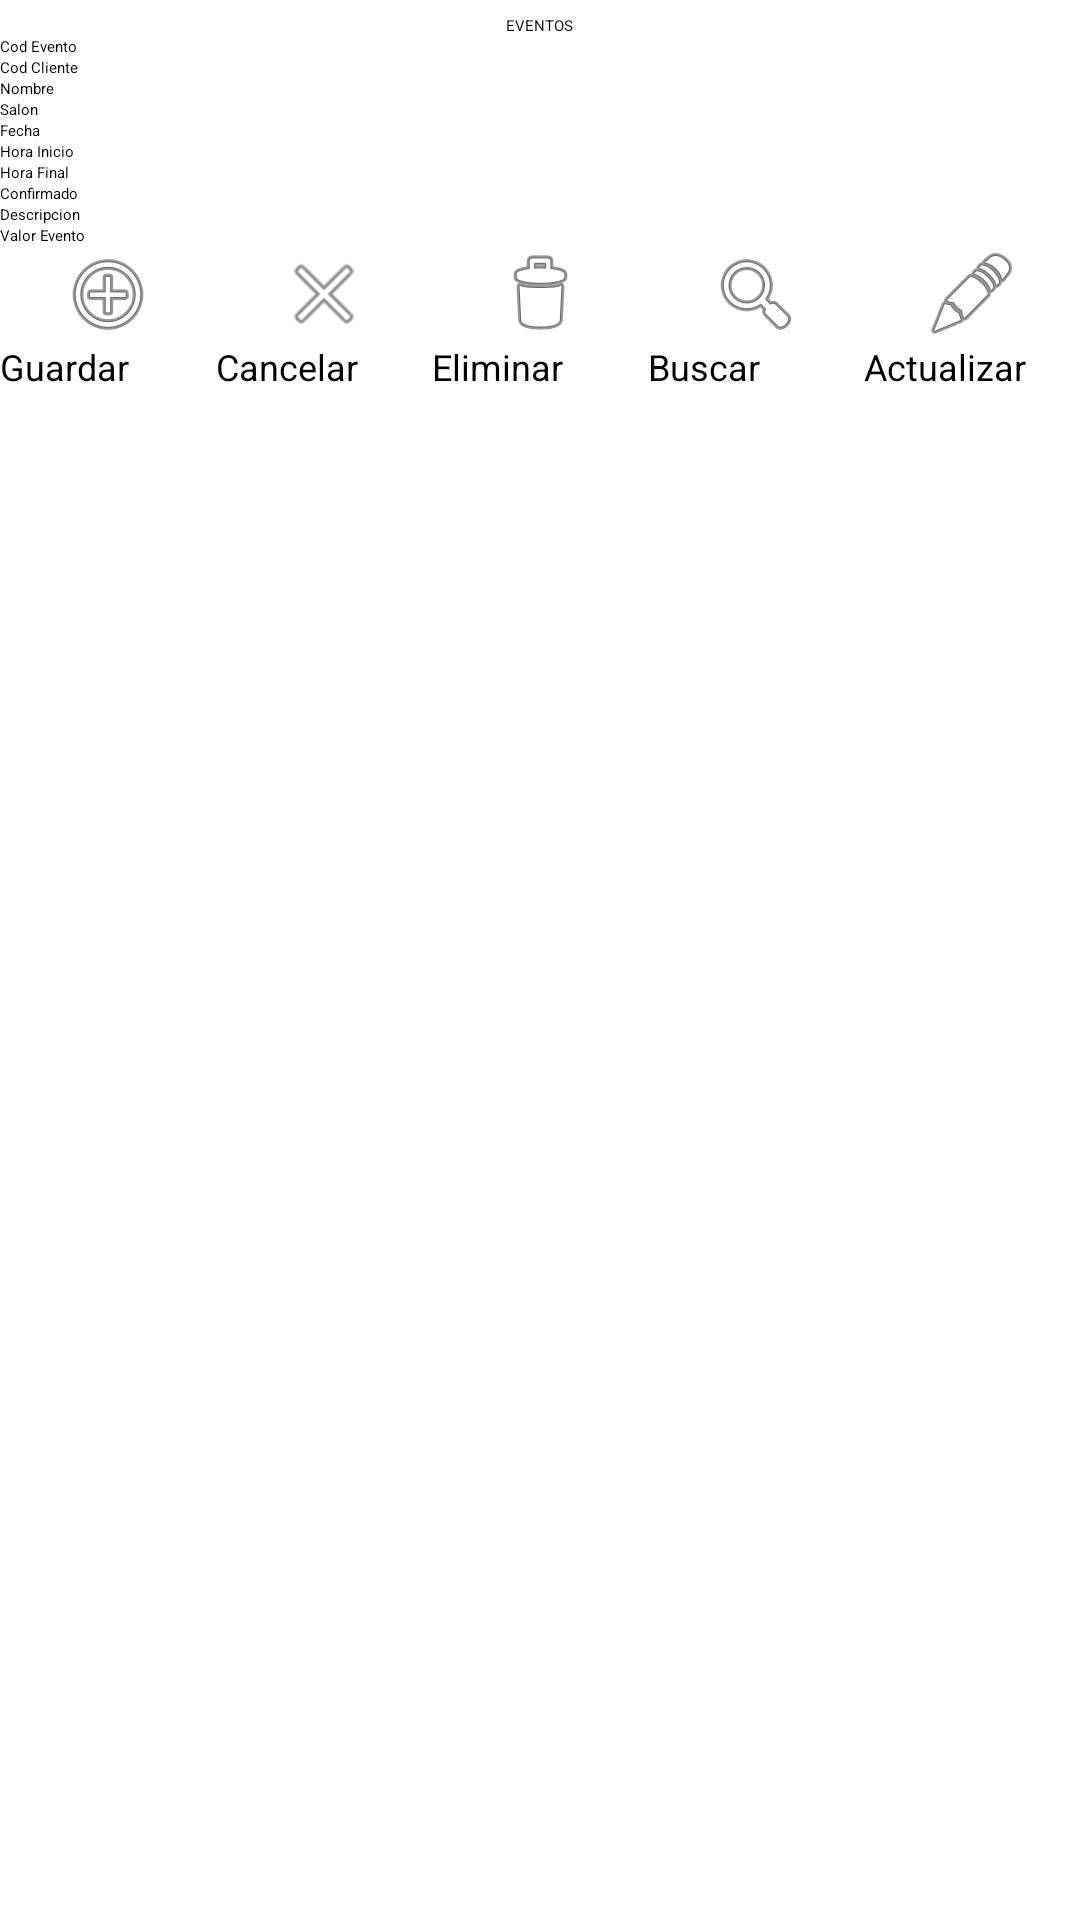

The Android layout XML behind this screen, and the referenced resources:
<!-- AndroidManifest.xml: application theme AppTheme -->
<!-- res/layout/activity_evento.xml -->
<ScrollView xmlns:android="http://schemas.android.com/apk/res/android"
    xmlns:tools="http://schemas.android.com/tools"
    android:id="@+id/ScrollView1"
    android:layout_width="match_parent"
    android:layout_height="match_parent"
    android:layout_margin="10dp"
    android:paddingBottom="5dp"
    android:paddingLeft="5dp"
    android:paddingRight="5dp"
    android:paddingTop="5dp"
    tools:context="com.example.eventos.EventoActivity$PlaceholderFragment" >

    <LinearLayout
        android:layout_width="match_parent"
        android:layout_height="match_parent"
        android:orientation="vertical" >

        <TextView
            android:id="@+id/textView1"
            android:layout_width="wrap_content"
            android:layout_height="wrap_content"
            android:layout_gravity="center"
            android:text="EVENTOS" />

        <LinearLayout
            android:layout_width="match_parent"
            android:layout_height="wrap_content"
            android:orientation="vertical" >

            <TableLayout
                android:layout_width="match_parent"
                android:layout_height="wrap_content" >

                <TableRow
                    android:id="@+id/tableRow1"
                    android:layout_width="wrap_content"
                    android:layout_height="wrap_content" >

                    <TextView
                        android:id="@+id/textView2"
                        android:layout_width="wrap_content"
                        android:layout_height="wrap_content"
                        android:text="Cod Evento" />

                    <EditText
                        android:id="@+id/txtCodEvento"
                        android:layout_width="wrap_content"
                        android:layout_height="wrap_content"
                        android:ems="10" >

                        <requestFocus />
                    </EditText>

                </TableRow>

                <TableRow
                    android:id="@+id/tableRow2"
                    android:layout_width="wrap_content"
                    android:layout_height="wrap_content" >

                    <TextView
                        android:id="@+id/textView3"
                        android:layout_width="wrap_content"
                        android:layout_height="wrap_content"
                        android:text="Cod Cliente" />

                    <EditText
                        android:id="@+id/txtCodClienteEvent"
                        android:layout_width="wrap_content"
                        android:layout_height="wrap_content"
                        android:ems="10" />

                </TableRow>

                <TableRow
                    android:id="@+id/tableRow3"
                    android:layout_width="wrap_content"
                    android:layout_height="wrap_content" >

                    <TextView
                        android:id="@+id/textView4"
                        android:layout_width="wrap_content"
                        android:layout_height="wrap_content"
                        android:text="Nombre" />

                    <EditText
                        android:id="@+id/txtNombreEvent"
                        android:layout_width="wrap_content"
                        android:layout_height="wrap_content"
                        android:ems="10" />

                </TableRow>

                <TableRow
                    android:id="@+id/tableRow4"
                    android:layout_width="wrap_content"
                    android:layout_height="wrap_content" >

                    <TextView
                        android:id="@+id/textView6"
                        android:layout_width="wrap_content"
                        android:layout_height="wrap_content"
                        android:text="Salon" />

                    <EditText
                        android:id="@+id/txtSalonEvent"
                        android:layout_width="wrap_content"
                        android:layout_height="wrap_content"
                        android:ems="10" />

                </TableRow>

                <TableRow
                    android:id="@+id/tableRow5"
                    android:layout_width="wrap_content"
                    android:layout_height="wrap_content" >

                    <TextView
                        android:id="@+id/textView5"
                        android:layout_width="wrap_content"
                        android:layout_height="wrap_content"
                        android:text="Fecha" />

                    <EditText
                        android:id="@+id/txtFechaEvent"
                        android:layout_width="wrap_content"
                        android:layout_height="wrap_content"
                        android:ems="10"
                        android:inputType="date"/>

                </TableRow>

                <TableRow
                    android:id="@+id/tableRow6"
                    android:layout_width="wrap_content"
                    android:layout_height="wrap_content" >

                    <TextView
                        android:id="@+id/textView7"
                        android:layout_width="wrap_content"
                        android:layout_height="wrap_content"
                        android:text="Hora Inicio" />

                    <EditText
                        android:id="@+id/txtHoraInicio"
                        android:layout_width="wrap_content"
                        android:layout_height="wrap_content"
                        android:ems="10" 
                        android:inputType="time"/>

                </TableRow>

                <TableRow
                    android:id="@+id/tableRow7"
                    android:layout_width="match_parent"
                    android:layout_height="wrap_content" >

                    <TextView
                        android:id="@+id/textView8"
                        android:layout_width="wrap_content"
                        android:layout_height="wrap_content"
                        android:text="Hora Final" />

                    <EditText
                        android:id="@+id/txtHoraFin"
                        android:layout_width="wrap_content"
                        android:layout_height="wrap_content"
                        android:ems="10" 
                        android:inputType="time"/>

                </TableRow>

                <TableRow
                    android:id="@+id/tableRow8"
                    android:layout_width="wrap_content"
                    android:layout_height="wrap_content" >

                    <TextView
                        android:id="@+id/textView9"
                        android:layout_width="wrap_content"
                        android:layout_height="wrap_content"
                        android:text="Confirmado" />

                    <EditText
                        android:id="@+id/txtConfirmado"
                        android:layout_width="wrap_content"
                        android:layout_height="wrap_content"
                        android:ems="10" />

                </TableRow>

                <TableRow
                    android:id="@+id/tableRow9"
                    android:layout_width="wrap_content"
                    android:layout_height="wrap_content" >

                    <TextView
                        android:id="@+id/textView10"
                        android:layout_width="wrap_content"
                        android:layout_height="wrap_content"
                        android:text="Descripcion" />

                    <EditText
                        android:id="@+id/txtDescripEvent"
                        android:layout_width="wrap_content"
                        android:layout_height="wrap_content"
                        android:ems="10" />

                </TableRow>

                <TableRow
                    android:id="@+id/tableRow10"
                    android:layout_width="wrap_content"
                    android:layout_height="wrap_content" >

                    <TextView
                        android:id="@+id/textView11"
                        android:layout_width="wrap_content"
                        android:layout_height="wrap_content"
                        android:text="Valor Evento" />

                    <EditText
                        android:id="@+id/txtValorEvento"
                        android:layout_width="wrap_content"
                        android:layout_height="wrap_content"
                        android:ems="10" />

                </TableRow>

                <TableRow
                    android:id="@+id/tableRow11"
                    android:layout_width="wrap_content"
                    android:layout_height="wrap_content" >
                    
                    <Button
                        android:id="@+id/btnguardarEvent"
                        style="?android:attr/buttonBarStyle"
                        android:layout_width="0dp"
                        android:layout_height="wrap_content"
                        android:layout_gravity="fill_vertical"
                        android:layout_weight="1"
                        android:drawableTop="@android:drawable/ic_menu_add"
                        android:text="Guardar"
                        android:textSize="12sp" />

                    <Button
                        android:id="@+id/btncancelarEvent"
                        style="?android:attr/buttonBarStyle"
                        android:layout_width="0dp"
                        android:layout_height="wrap_content"
                        android:layout_gravity="fill_vertical"
                        android:layout_weight="1"
                        android:drawableTop="@android:drawable/ic_menu_close_clear_cancel"
                        android:text="Cancelar"
                        android:textSize="12sp" />

                    <Button
                        android:id="@+id/btneliminarEvent"
                        style="?android:attr/buttonBarStyle"
                        android:layout_width="0dp"
                        android:layout_height="wrap_content"
                        android:layout_gravity="fill_vertical"
                        android:layout_weight="1"
                        android:drawableTop="@android:drawable/ic_menu_delete"
                        android:text="Eliminar"
                        android:textSize="12sp" />

                    <Button
                        android:id="@+id/btnbuscarEvent"
                        style="?android:attr/buttonBarStyle"
                        android:layout_width="0dp"
                        android:layout_height="wrap_content"
                        android:layout_gravity="fill_vertical"
                        android:layout_weight="1"
                        android:drawableTop="@android:drawable/ic_menu_search"
                        android:text="Buscar"
                        android:textSize="12sp" />

                    <Button
                        android:id="@+id/btnactualizarEvent"
                        style="?android:attr/buttonBarStyle"
                        android:layout_width="0dp"
                        android:layout_height="wrap_content"
                        android:layout_gravity="fill_vertical"
                        android:layout_weight="1"
                        android:drawableTop="@android:drawable/ic_menu_edit"
                        android:text="Actualizar"
                        android:textSize="12sp" />
                </TableRow>

            </TableLayout>

        </LinearLayout>

    </LinearLayout>

</ScrollView>
<!-- resources referenced by this layout -->
<resources>
  <style name="AppTheme" parent="AppBaseTheme">
          
      </style>
  <style name="AppBaseTheme" parent="@android:style/Holo.Light.ButtonBar">
          
      </style>
</resources>
